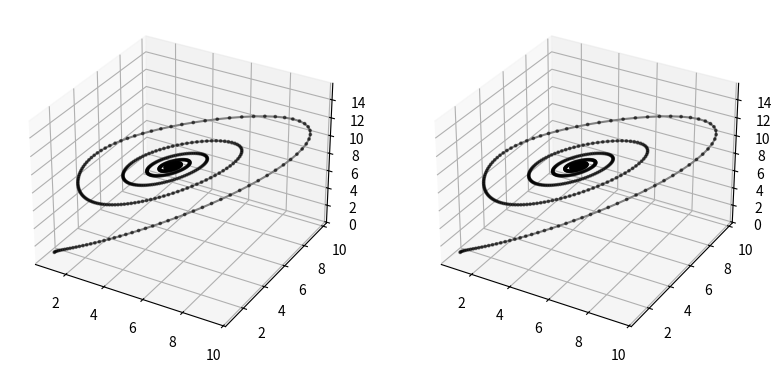

Write Python code to recreate this figure.
# -*- coding: utf-8 -*-
"""
Created on Sun Feb 27 22:12:31 2022

[redacted]
"""

import numpy as np
from scipy.integrate import odeint
import matplotlib.pyplot as plt

# =============================================================================
# Sistema de lorenz (solucion iterativa)
# =============================================================================

def lorenz(rho, sigma, beta, dt, x0, y0, z0):
    """
    https://en.wikipedia.org/wiki/Lorenz_system
    """
    dx = (rho * (y0 - x0)) * dt
    dy = (x0 * (sigma - z0) - y0) * dt
    dz = (x0 * y0 - beta * z0) * dt
    
    x1 = x0 + dx
    y1 = y0 + dy
    z1 = z0 + dz
    
    return x1, y1, z1

rho = 28.0
sigma = 10.0
beta = 8.0 / 3.0
dt = 0.01
final_time = 40

x0, y0, z0 = 1, 1, 1
out = [[x0, y0, z0]]
time = 0
while (time<final_time):
    x1, y1, z1 = lorenz(rho, sigma, beta, dt, x0, y0, z0)
    out.append([x1, y1, z1])    
    x0, y0, z0 = x1, y1, z1
    time = time + dt
    
out=np.array(out)

# =============================================================================
# Solucion mediante integracion scipy
# =============================================================================

def Lorenz(state, t):
    x, y, z = state  # Unpack the state vector
    return sigma * (y - x), x * (rho - z) - y, x * y - beta * z  # Derivatives

state0 = [1.0, 1.0, 1.0]
t = np.arange(0.0, final_time, dt)
states = odeint(Lorenz, state0, t)


fig = plt.figure(figsize=plt.figaspect(0.5))
ax = fig.add_subplot(1, 2, 1, projection='3d')
p1 = ax.scatter3D(out[:,0], out[:,1], out[:,2], c="k", s=3, alpha=0.5)
p1 = ax.plot3D(out[:,0], out[:,1], out[:,2], 'gray')
ax = fig.add_subplot(1, 2, 2, projection='3d')
p2=ax.scatter3D(out[:,0], out[:,1], out[:,2], c="k", s=3, alpha=0.5)
p2=ax.plot3D(out[:,0], out[:,1], out[:,2], 'gray')


